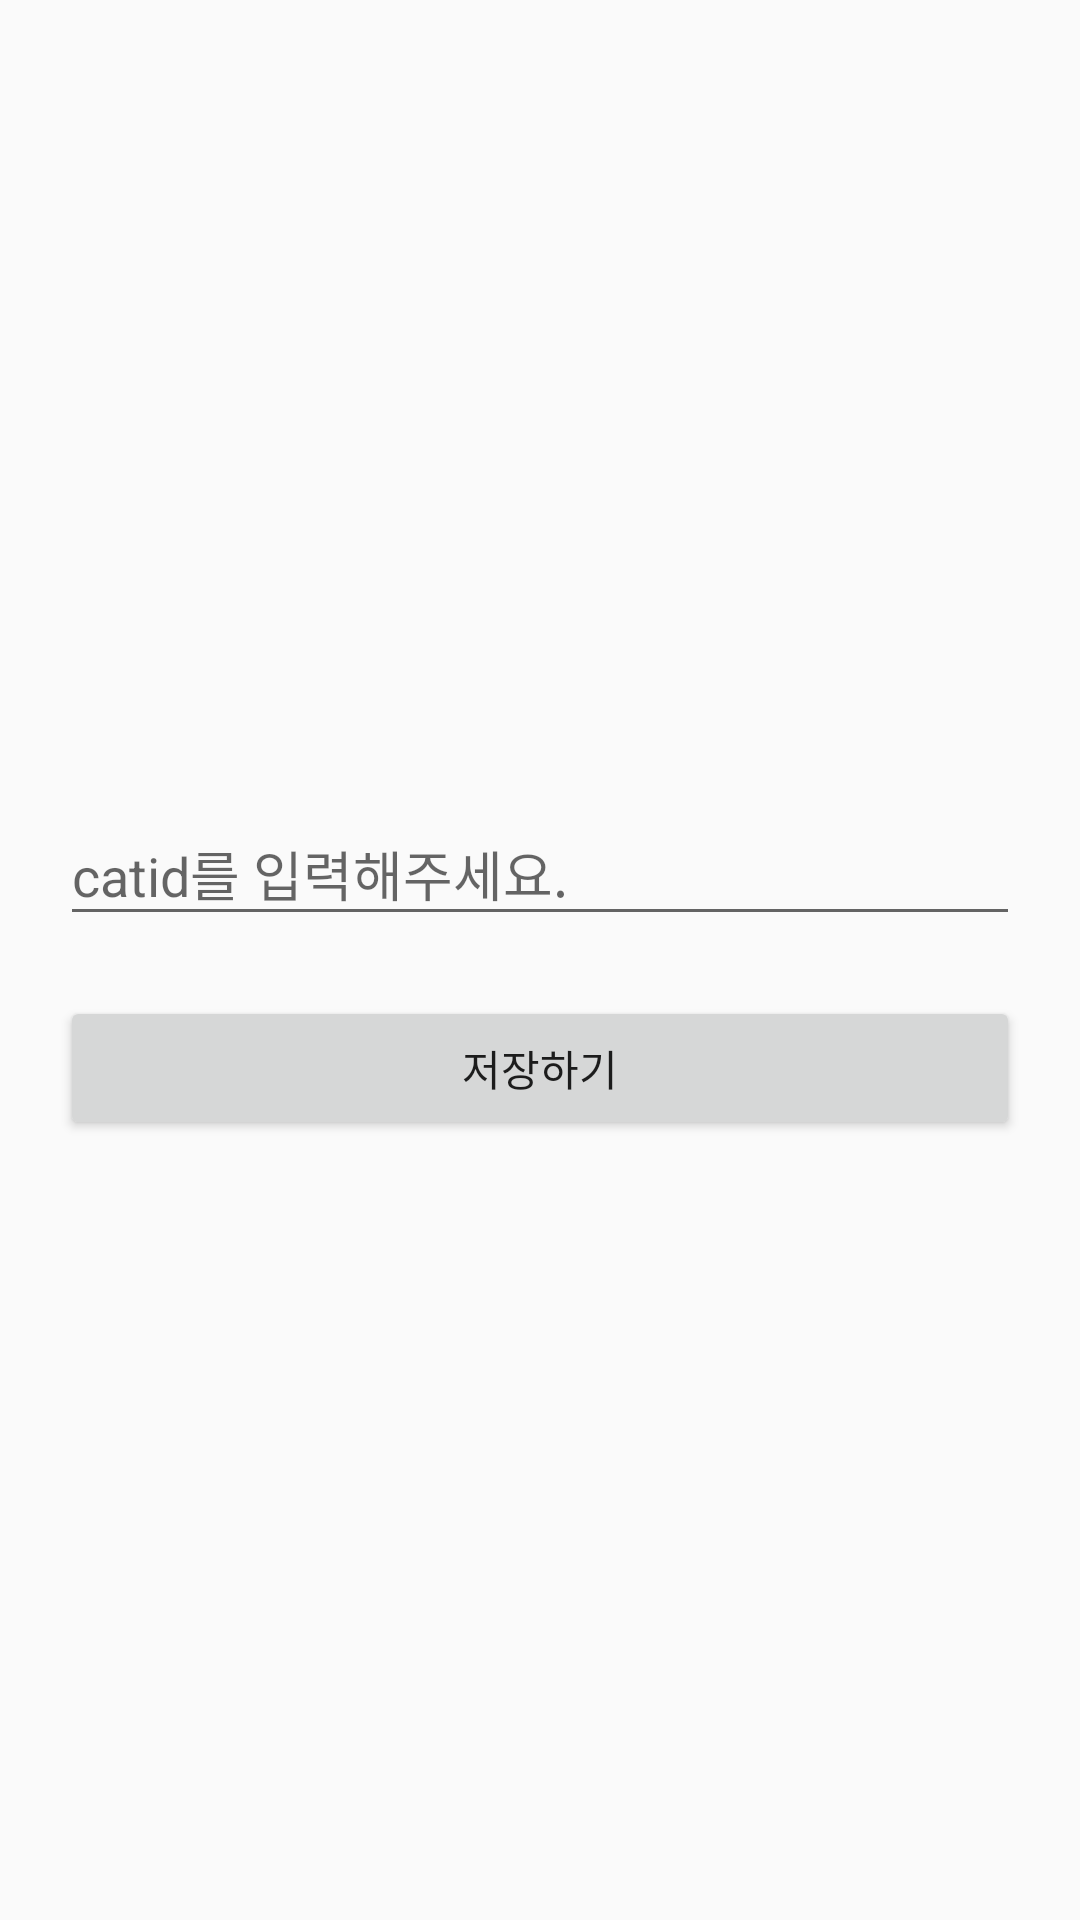

The Android layout XML behind this screen, and the referenced resources:
<!-- AndroidManifest.xml: application theme AppTheme -->
<!-- res/layout/activity_cat_id.xml -->
<RelativeLayout xmlns:android="http://schemas.android.com/apk/res/android"
    android:layout_width="match_parent"
    android:layout_height="match_parent">

    <LinearLayout
        android:layout_width="match_parent"
        android:layout_height="wrap_content"
        android:layout_centerInParent="true"
        android:orientation="vertical"
        android:padding="20dp">

        <com.google.android.material.textfield.TextInputLayout
            android:id="@+id/catid_input_layout"
            android:layout_width="match_parent"
            android:layout_height="wrap_content"
            android:hint="catid를 입력해주세요.">

            <com.google.android.material.textfield.TextInputEditText
                android:layout_width="match_parent"
                android:layout_height="wrap_content" />

        </com.google.android.material.textfield.TextInputLayout>

        <Button
            android:id="@+id/button_save"
            android:layout_width="match_parent"
            android:layout_height="wrap_content"
            android:layout_marginTop="20dp"
            android:text="저장하기" />
    </LinearLayout>
</RelativeLayout>
<!-- resources referenced by this layout -->
<resources>
  <style name="AppTheme" parent="Theme.AppCompat.Light.NoActionBar">
          
          <item name="colorPrimary">@color/colorPrimary</item>
          <item name="colorPrimaryDark">@color/colorPrimaryDark</item>
          <item name="colorAccent">@color/colorAccent</item>
      </style>
  <!-- not gathered from this repository: default colours our renderer supplied (Android Studio template values) -->
  <color name="colorPrimary">#FF6200EE</color>
  <color name="colorPrimaryDark">#FF3700B3</color>
  <color name="colorAccent">#FF03DAC5</color>
</resources>
